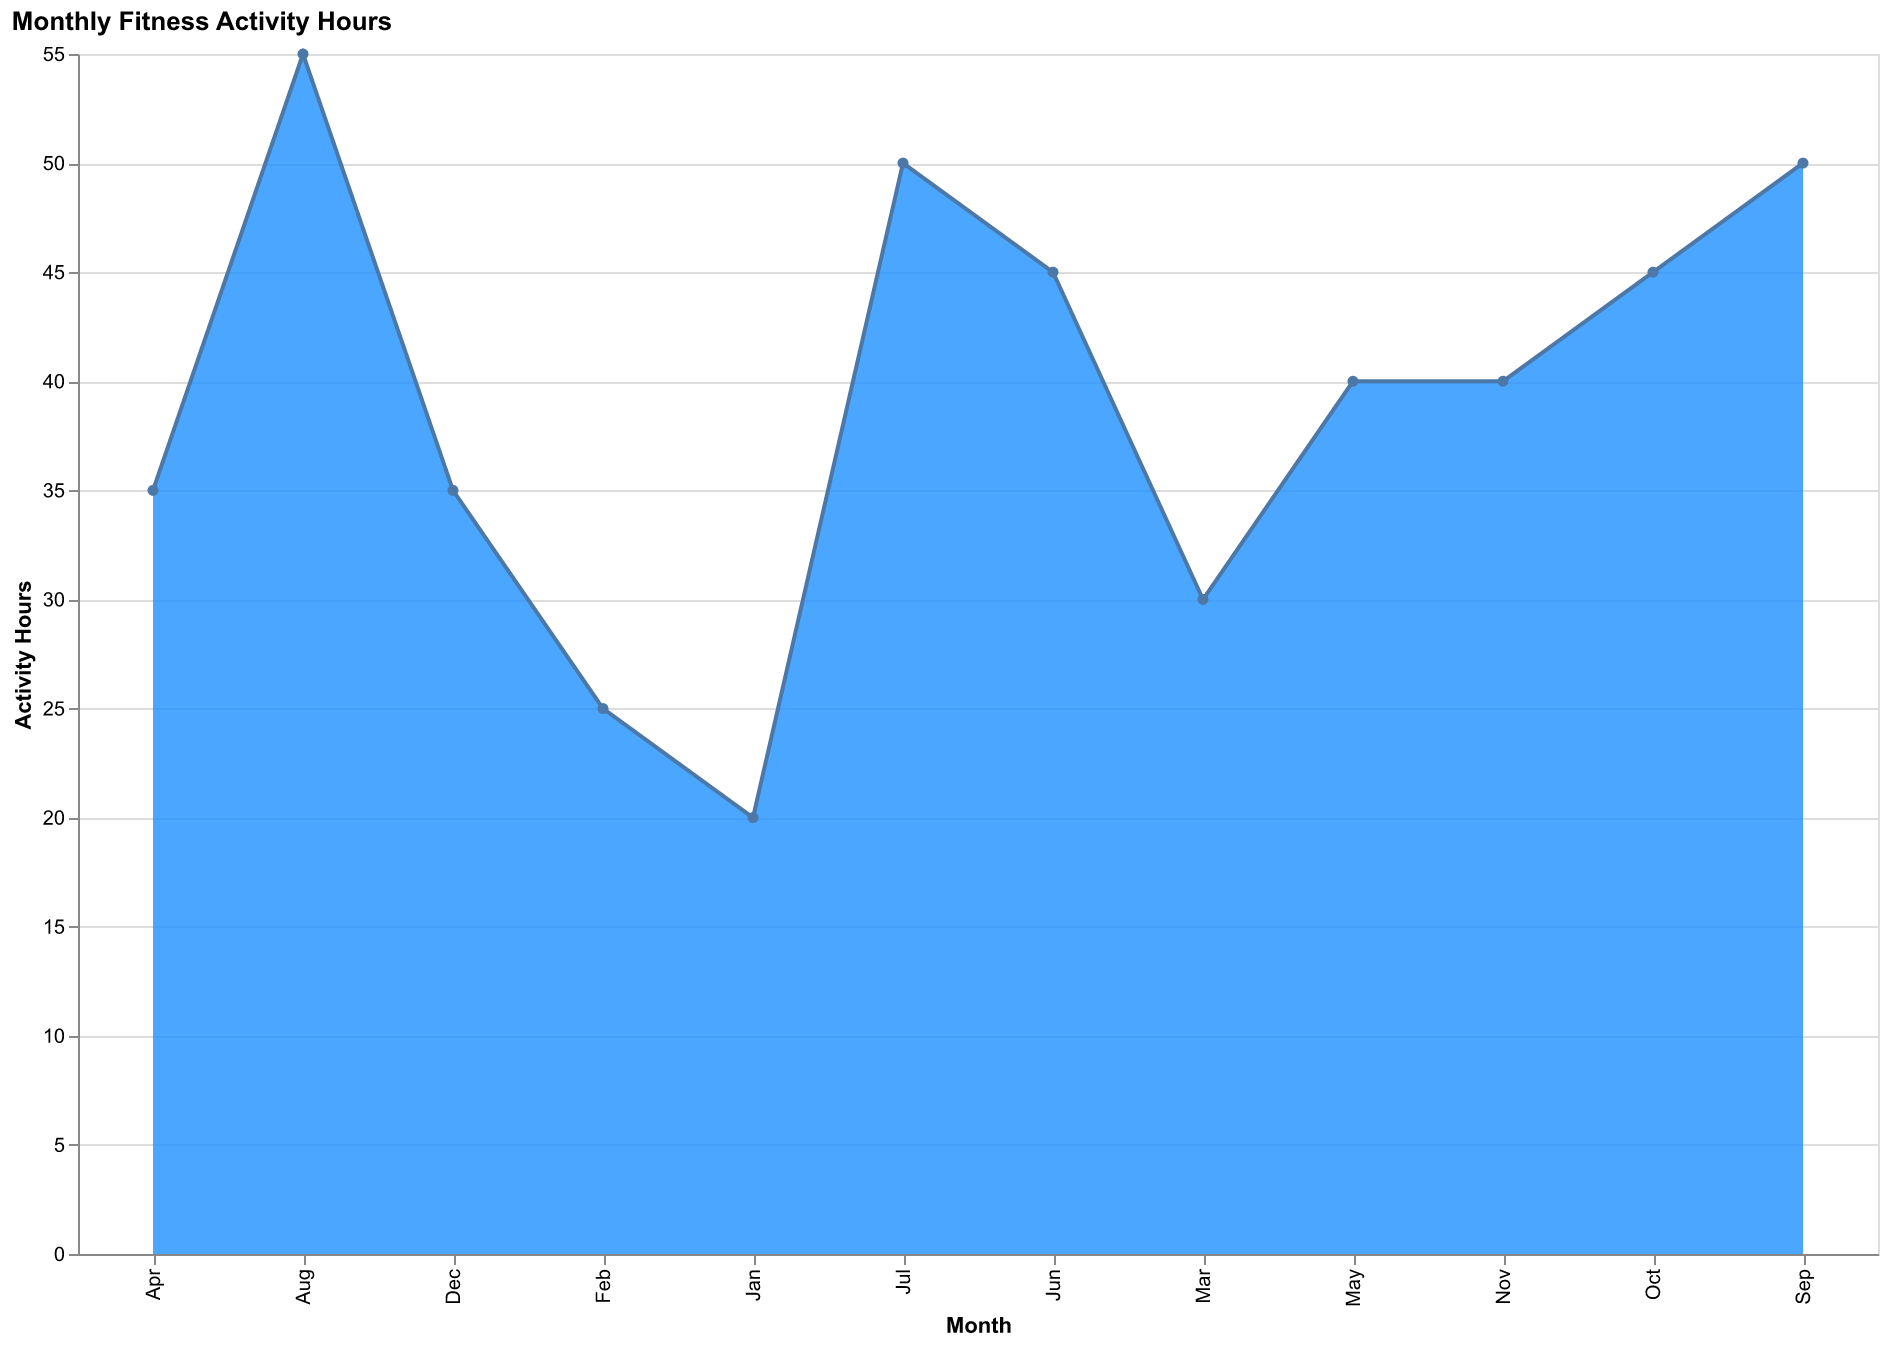

Values plotted in this chart, from the file beside it:
Month, Activity Hours
Jan, 20
Feb, 25
Mar, 30
Apr, 35
May, 40
Jun, 45
Jul, 50
Aug, 55
Sep, 50
Oct, 45
Nov, 40
Dec, 35
